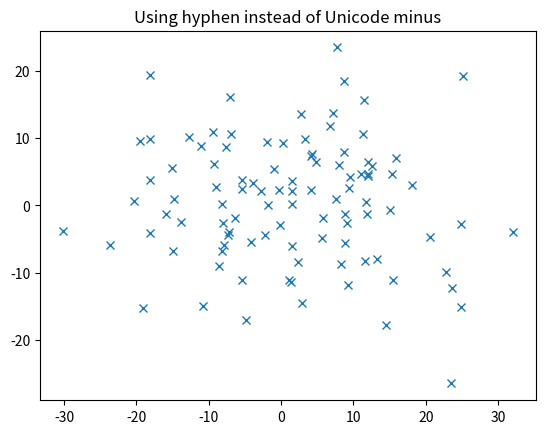

The script that saved this image:
import numpy as np
import matplotlib
import matplotlib.pyplot as plt

# Fixing random state for reproducibility
np.random.seed(19680802)


matplotlib.rcParams['axes.unicode_minus'] = False
fig, ax = plt.subplots()
ax.plot(10*np.random.randn(100), 10*np.random.randn(100), 'x')
ax.set_title('Using hyphen instead of Unicode minus')
plt.show()
